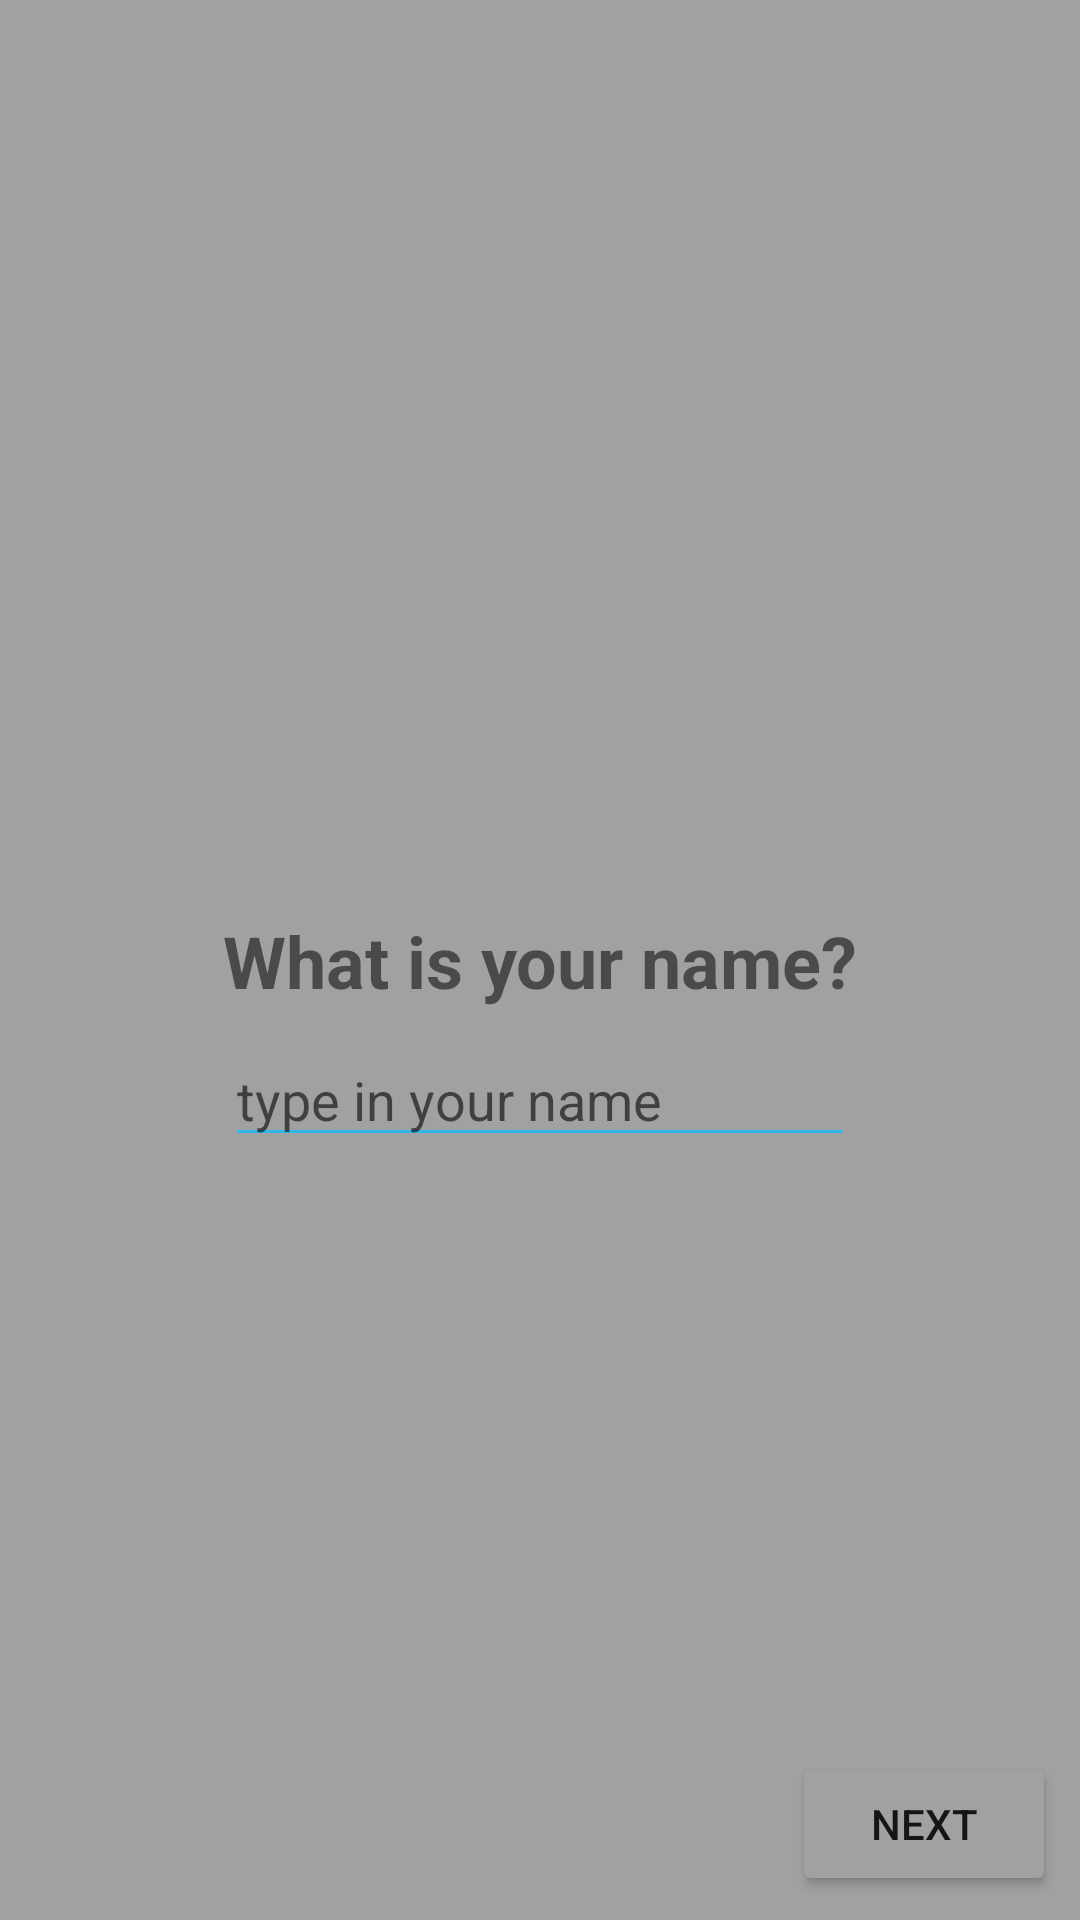

Reconstruct the res/layout file that produces this screen, plus the resources it refers to.
<!-- AndroidManifest.xml: activity theme AppTheme.NoActionBar -->
<!-- res/layout/activity_main.xml -->
<?xml version="1.0" encoding="utf-8"?>
<android.support.constraint.ConstraintLayout xmlns:android="http://schemas.android.com/apk/res/android"
    xmlns:app="http://schemas.android.com/apk/res-auto"
    xmlns:tools="http://schemas.android.com/tools"
    android:layout_width="match_parent"
    android:layout_height="match_parent"
    android:background="@color/GainsboroDark"
    tools:context=".controller.MainActivity">

    <TextView
        android:id="@+id/question_nameTV"
        android:layout_width="wrap_content"
        android:layout_height="wrap_content"
        android:text="@string/what_is_your_name"
        android:textSize="24sp"
        android:textStyle="bold"
        app:layout_constraintBottom_toBottomOf="parent"
        app:layout_constraintHorizontal_bias="0.5"
        app:layout_constraintLeft_toLeftOf="parent"
        app:layout_constraintRight_toRightOf="parent"
        app:layout_constraintTop_toTopOf="parent" />

    <android.support.v7.widget.AppCompatEditText
        android:id="@+id/answer_nameET"
        android:layout_width="wrap_content"
        android:layout_height="wrap_content"
        android:layout_marginStart="8dp"
        android:layout_marginTop="8dp"
        android:layout_marginEnd="8dp"
        android:textCursorDrawable="@drawable/color_cursor"
        android:backgroundTint="@android:color/holo_blue_light"
        android:ems="10"
        android:hint="@string/type_in_your_name"
        android:inputType="textPersonName"
        app:layout_constraintEnd_toEndOf="parent"
        app:layout_constraintStart_toStartOf="parent"
        app:layout_constraintTop_toBottomOf="@+id/question_nameTV" />

    <Button
        android:id="@+id/next_oneBTN"
        android:layout_width="wrap_content"
        android:layout_height="wrap_content"
        android:layout_marginEnd="8dp"
        android:layout_marginBottom="8dp"
        android:backgroundTint="@color/GainsboroDark"
        android:onClick="onNextTapped"
        android:text="@string/next"
        app:layout_constraintBottom_toBottomOf="parent"
        app:layout_constraintEnd_toEndOf="parent" />

</android.support.constraint.ConstraintLayout>
<!-- resources referenced by this layout -->
<resources>
  <color name="GainsboroDark">#A2A1A1</color>
  <string name="next">Next</string>
  <string name="type_in_your_name">type in your name</string>
  <string name="what_is_your_name">What is your name?</string>
  <style name="AppTheme.NoActionBar">
          <item name="windowActionBar">false</item>
          <item name="windowNoTitle">true</item>
      </style>
</resources>
